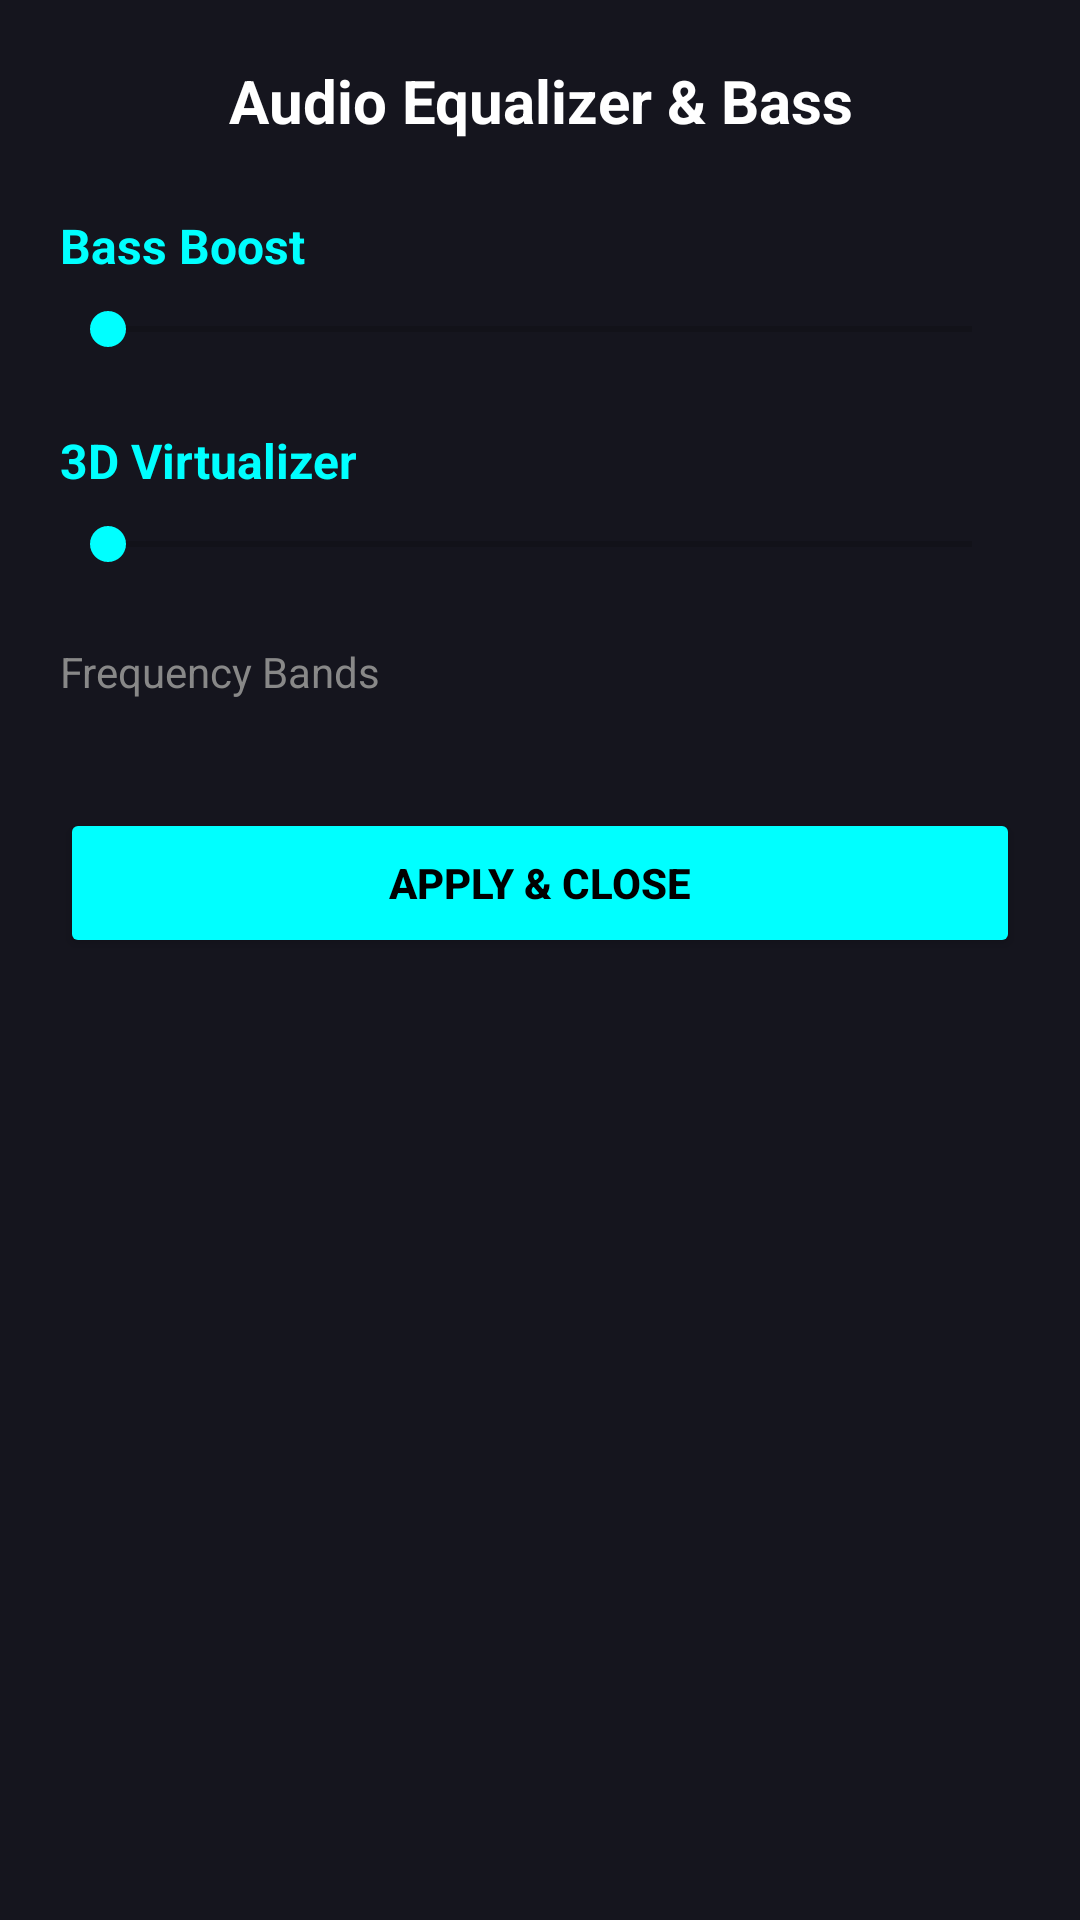

The Android layout XML behind this screen, and the referenced resources:
<!-- AndroidManifest.xml: application theme Theme.MaterialComponents.DayNight.NoActionBar -->
<!-- res/layout/dialog_equalizer.xml -->
<?xml version="1.0" encoding="utf-8"?>
<LinearLayout xmlns:android="http://schemas.android.com/apk/res/android"
    android:layout_width="match_parent"
    android:layout_height="wrap_content"
    android:orientation="vertical"
    android:background="#15151E"
    android:padding="20dp">

    <TextView
        android:layout_width="match_parent"
        android:layout_height="wrap_content"
        android:text="Audio Equalizer &amp; Bass"
        android:textColor="#FFFFFF"
        android:textSize="20sp"
        android:textStyle="bold"
        android:layout_marginBottom="24dp"
        android:gravity="center" />

    
    <TextView
        android:layout_width="wrap_content"
        android:layout_height="wrap_content"
        android:text="Bass Boost"
        android:textColor="#00FFFF"
        android:textSize="16sp"
        android:textStyle="bold" />

    <SeekBar
        android:id="@+id/seekBarBass"
        android:layout_width="match_parent"
        android:layout_height="wrap_content"
        android:layout_marginTop="8dp"
        android:layout_marginBottom="24dp"
        android:progressTint="#00FFFF"
        android:thumbTint="#00FFFF"
        android:max="1000" />

    
    <TextView
        android:layout_width="wrap_content"
        android:layout_height="wrap_content"
        android:text="3D Virtualizer"
        android:textColor="#00FFFF"
        android:textSize="16sp"
        android:textStyle="bold" />

    <SeekBar
        android:id="@+id/seekBarVirtualizer"
        android:layout_width="match_parent"
        android:layout_height="wrap_content"
        android:layout_marginTop="8dp"
        android:layout_marginBottom="24dp"
        android:progressTint="#00FFFF"
        android:thumbTint="#00FFFF"
        android:max="1000" />

    <TextView
        android:layout_width="wrap_content"
        android:layout_height="wrap_content"
        android:text="Frequency Bands"
        android:textColor="#888888"
        android:textSize="14sp"
        android:layout_marginBottom="12dp" />

    
    <LinearLayout
        android:id="@+id/layoutEqualizerBands"
        android:layout_width="match_parent"
        android:layout_height="wrap_content"
        android:orientation="vertical" />

    <Button
        android:id="@+id/btnCloseEqualizer"
        android:layout_width="match_parent"
        android:layout_height="50dp"
        android:layout_marginTop="24dp"
        android:backgroundTint="#00FFFF"
        android:textColor="#000000"
        android:textStyle="bold"
        android:text="Apply &amp; Close" />

</LinearLayout>
<!-- resources referenced by this layout -->
<resources>

</resources>
